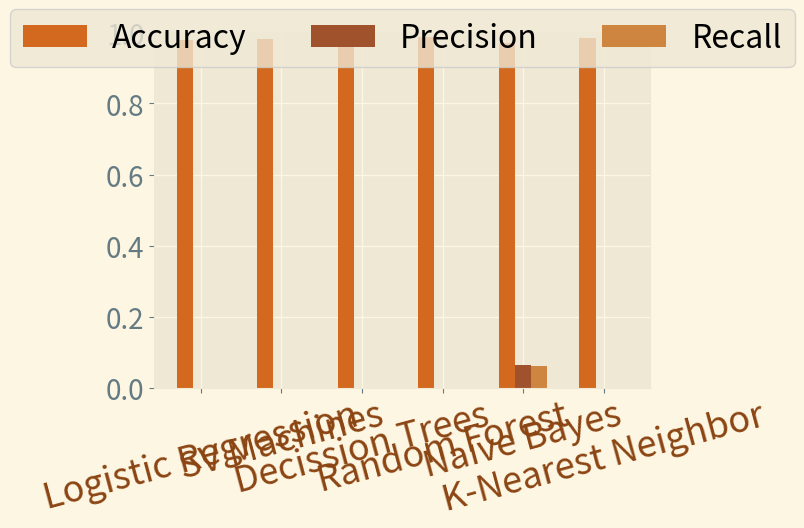

Python code for this plot:
import matplotlib.pyplot as plt
import numpy as np

# Aplicar el tema Solarized_light2
plt.style.use('Solarize_Light2')
import matplotlib as mpl
params = {'xtick.labelsize': 20, 'ytick.labelsize': 20}
mpl.rcParams.update(params)

font2 = {'family': 'sans-serif', 'color': 'saddlebrown', 'size': 26}

# Datos de ejemplo
clasificadores = ['Logistic Regression', 'SV Machines', 'Decission Trees', 'Random Forest', 'Naive Bayes', 'K-Nearest Neighbor']
accuracy = [0.81, 0.8, 0.86, 0.94, 0.77, 0.9]
precision = [0.81, 0.81, 0.85, 0.94, 0.67, 0.95]
recall = [0.84, 0.83, 0.89, 0.955, 0.92, 0.88]

accuracy = [0.98, 0.982, 0.96, 0.986, 0.97, 0.984]
precision = [0., 0., 0., 0., 0.065, 0.]
recall = [0., 0., 0., 0., 0.06, 0.]

# Configuración del gráfico
indice = np.arange(len(clasificadores))
ancho_barras = 0.2

# Crear el gráfico de barras
fig, ax = plt.subplots()
bar1 = ax.bar(indice, accuracy, ancho_barras, label='Accuracy', color='chocolate')
bar2 = ax.bar(indice + ancho_barras, precision, ancho_barras, label='Precision', color='sienna')
bar3 = ax.bar(indice + 2 * ancho_barras, recall, ancho_barras, label='Recall', color='peru')

# Configurar el eje x
#ax.set_xlabel('Clasificadores')
#ax.set_ylabel('Puntuación')
ax.set_xticks(indice + ancho_barras)
ax.set_xticklabels(clasificadores, rotation=15, fontdict=font2)
ax.set_ylim(0, 1)

# Mover la leyenda y ajustar el espacio
ax.legend(loc='upper center', bbox_to_anchor=(0.5, 1.11), ncol=3, fontsize=23)

# Ajustar los márgenes del gráfico
plt.subplots_adjust(top=0.85)

# Mostrar el gráfico de barras
plt.show()
